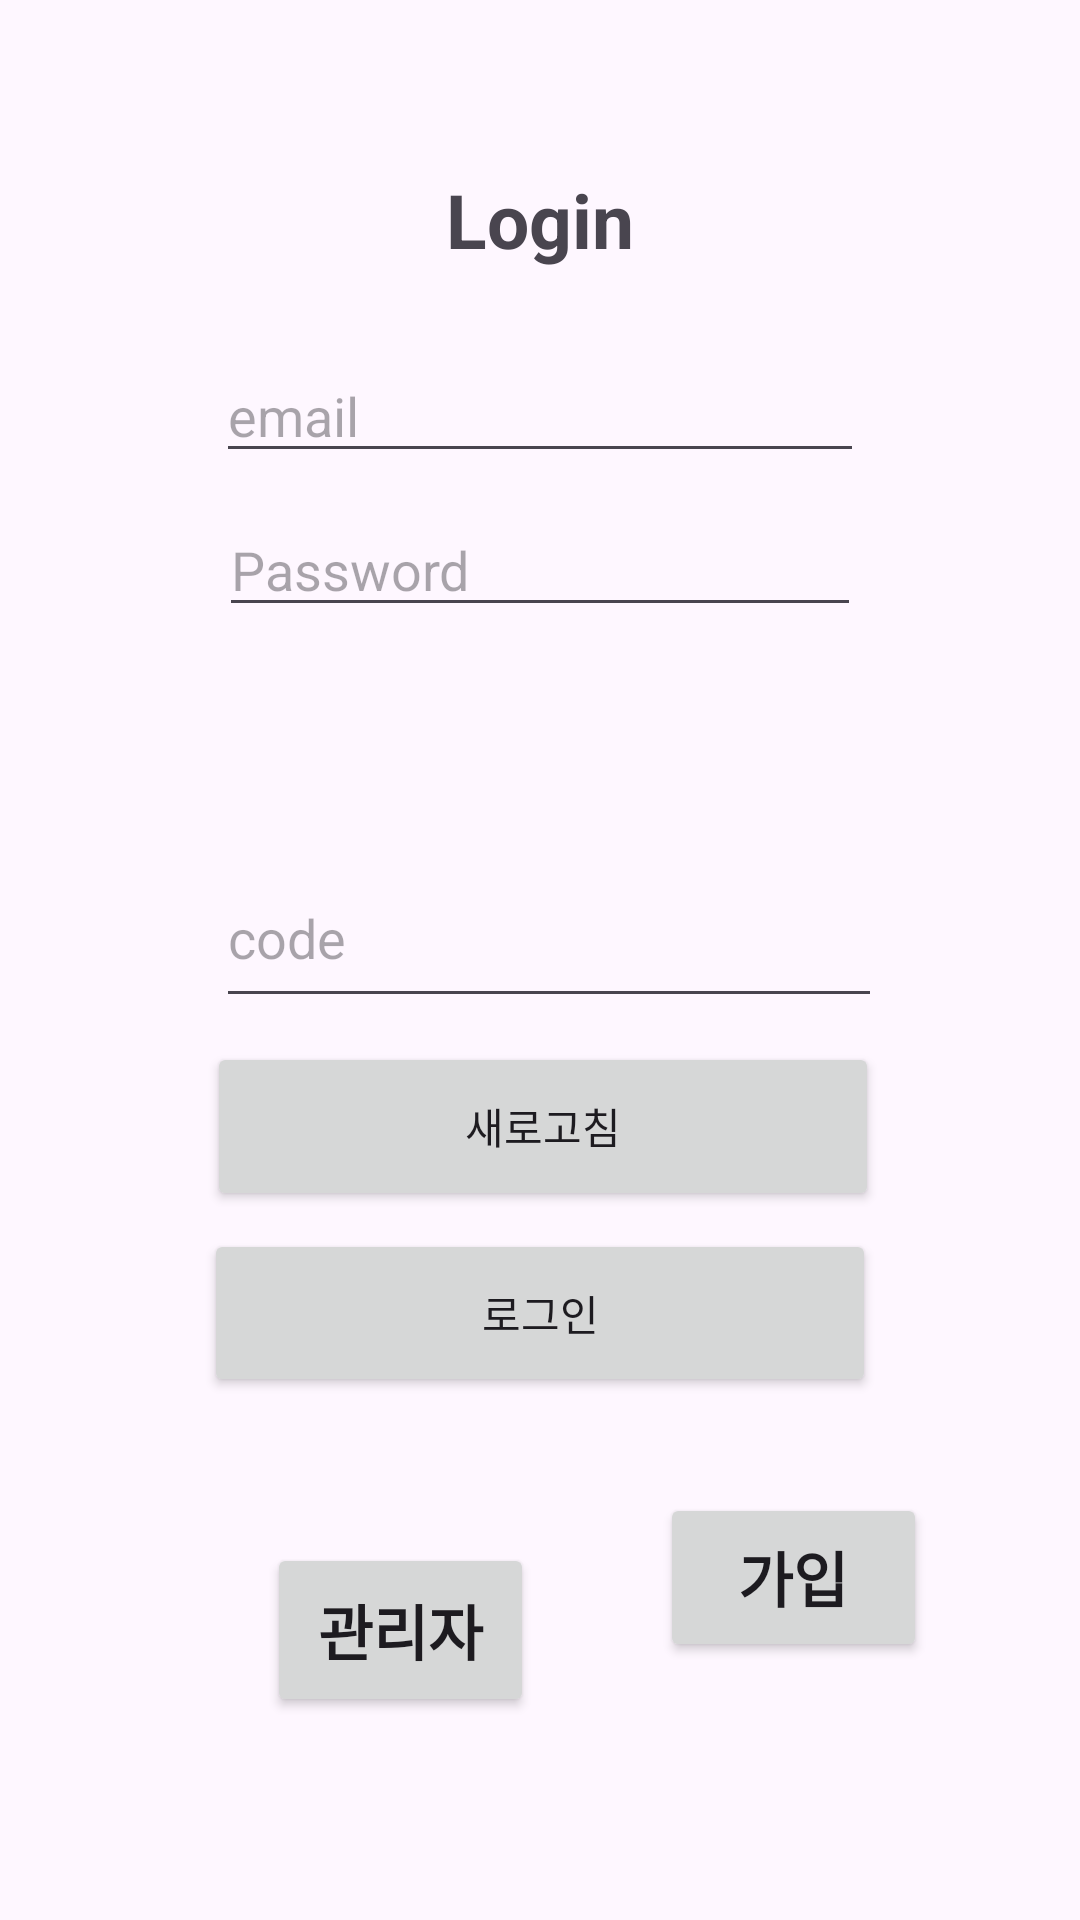

Write the Android layout XML for this screen, with the resource values it uses.
<!-- AndroidManifest.xml: application theme Theme.Material3.Light -->
<!-- res/layout/activity_login.xml -->
<?xml version="1.0" encoding="utf-8"?>
<androidx.constraintlayout.widget.ConstraintLayout xmlns:android="http://schemas.android.com/apk/res/android"
    xmlns:app="http://schemas.android.com/apk/res-auto"
    xmlns:tools="http://schemas.android.com/tools"
    android:layout_width="match_parent"
    android:layout_height="match_parent"
    android:gravity="center"
    android:orientation="vertical"
    android:padding="15dp"
    tools:context=".Login">


    <ProgressBar
        android:id="@+id/progressBar"
        android:layout_width="wrap_content"
        android:layout_height="wrap_content"
        android:layout_marginStart="15dp"
        android:layout_marginTop="15dp"
        android:visibility="gone"
        app:layout_constraintStart_toStartOf="parent"
        app:layout_constraintTop_toTopOf="parent" />


    <Button
        android:id="@+id/btn_login3"
        android:layout_width="0dp"
        android:layout_height="58dp"
        android:layout_marginStart="74dp"
        android:layout_marginTop="61dp"
        android:layout_marginEnd="42dp"
        android:layout_marginBottom="65dp"
        android:text="관리자"
        android:textSize="20sp"
        android:textStyle="bold"
        app:layout_constraintBottom_toBottomOf="parent"
        app:layout_constraintEnd_toStartOf="@+id/registerNow"
        app:layout_constraintStart_toStartOf="parent"
        app:layout_constraintTop_toBottomOf="@+id/btn_login" />

    <Button
        android:id="@+id/btn_login"
        android:layout_width="0dp"
        android:layout_height="0dp"
        android:layout_marginStart="53dp"
        android:layout_marginEnd="53dp"
        android:layout_marginBottom="32dp"
        android:text="로그인"
        app:layout_constraintBottom_toTopOf="@+id/registerNow"
        app:layout_constraintEnd_toEndOf="parent"
        app:layout_constraintStart_toStartOf="parent"
        app:layout_constraintTop_toBottomOf="@+id/btnCode" />

    <EditText
        android:id="@+id/edtCode"
        android:layout_width="0dp"
        android:layout_height="0dp"
        android:layout_marginBottom="8dp"
        android:ems="10"
        android:hint="code"
        android:inputType="text"
        app:layout_constraintBottom_toTopOf="@+id/btnCode"
        app:layout_constraintEnd_toEndOf="@+id/captchaImageView"
        app:layout_constraintStart_toStartOf="@+id/email"
        app:layout_constraintTop_toBottomOf="@+id/captchaImageView" />

    <com.google.android.material.textfield.TextInputEditText
        android:id="@+id/email"
        android:layout_width="0dp"
        android:layout_height="wrap_content"
        android:layout_marginStart="3dp"
        android:layout_marginEnd="3dp"
        android:layout_marginBottom="10dp"
        android:hint="@string/email"
        app:layout_constraintBottom_toTopOf="@+id/password"
        app:layout_constraintEnd_toEndOf="@+id/textView"
        app:layout_constraintStart_toStartOf="@+id/textView"
        app:layout_constraintTop_toBottomOf="@+id/textView" />

    <TextView
        android:id="@+id/textView"
        android:layout_width="0dp"
        android:layout_height="0dp"
        android:layout_marginStart="54dp"
        android:layout_marginTop="30dp"
        android:layout_marginEnd="54dp"
        android:layout_marginBottom="15dp"
        android:gravity="center"
        android:text="@string/login"
        android:textSize="25sp"
        android:textStyle="bold"
        app:layout_constraintBottom_toTopOf="@+id/email"
        app:layout_constraintEnd_toEndOf="parent"
        app:layout_constraintStart_toStartOf="parent"
        app:layout_constraintTop_toTopOf="parent" />

    <Button
        android:id="@+id/registerNow"
        android:layout_width="0dp"
        android:layout_height="0dp"
        android:layout_marginEnd="36dp"
        android:layout_marginBottom="71dp"
        android:gravity="center"
        android:text="가입"
        android:textSize="20sp"
        android:textStyle="bold"
        app:layout_constraintBottom_toBottomOf="parent"
        app:layout_constraintEnd_toEndOf="parent"
        app:layout_constraintStart_toEndOf="@+id/btn_login3"
        app:layout_constraintTop_toBottomOf="@+id/btn_login" />

    <ImageView
        android:id="@+id/captchaImageView"
        android:layout_width="0dp"
        android:layout_height="0dp"
        android:layout_marginStart="51dp"
        android:layout_marginEnd="51dp"
        android:layout_marginBottom="3dp"
        app:layout_constraintBottom_toTopOf="@+id/edtCode"
        app:layout_constraintEnd_toEndOf="parent"
        app:layout_constraintStart_toStartOf="parent"
        app:layout_constraintTop_toBottomOf="@+id/password"
        tools:ignore="MissingConstraints" />

    <Button
        android:id="@+id/btnCode"
        android:layout_width="0dp"
        android:layout_height="0dp"
        android:layout_marginStart="1dp"
        android:layout_marginEnd="1dp"
        android:layout_marginBottom="6dp"
        android:text="새로고침"
        app:layout_constraintBottom_toTopOf="@+id/btn_login"
        app:layout_constraintEnd_toEndOf="@+id/edtCode"
        app:layout_constraintStart_toStartOf="@+id/btn_login"
        app:layout_constraintTop_toBottomOf="@+id/edtCode" />

    <com.google.android.material.textfield.TextInputEditText
        android:id="@+id/password"
        android:layout_width="0dp"
        android:layout_height="wrap_content"
        android:layout_marginStart="58dp"
        android:layout_marginEnd="58dp"
        android:layout_marginBottom="15dp"
        android:hint="@string/password"
        android:inputType="textPassword"
        app:layout_constraintBottom_toTopOf="@+id/captchaImageView"
        app:layout_constraintEnd_toEndOf="parent"
        app:layout_constraintStart_toStartOf="parent"
        app:layout_constraintTop_toBottomOf="@+id/email" />

</androidx.constraintlayout.widget.ConstraintLayout>
<!-- resources referenced by this layout -->
<resources>
  <string name="email">email</string>
  <string name="login">Login</string>
  <string name="password">Password</string>
</resources>
